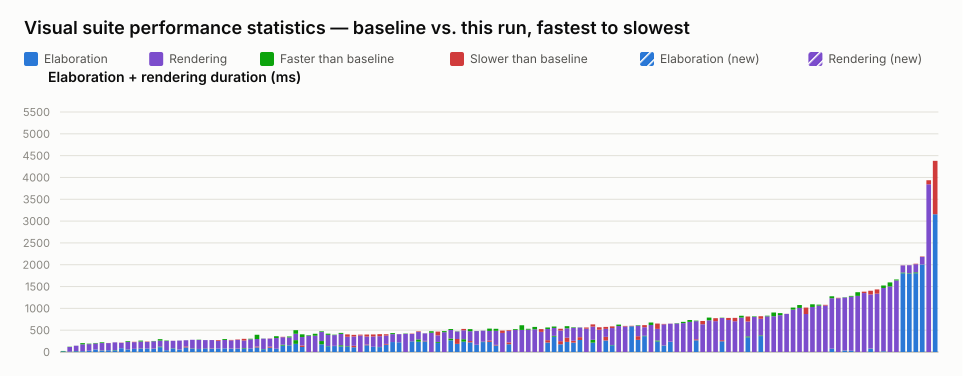

The table this chart was drawn from, first rows:
name, elaboration_unit, elaboration_baseline, elaboration_value, elaboration_delta_ms, elaboration_delta_pct, elaboration_is_new, rendering_unit, rendering_baseline, rendering_value, rendering_delta_ms, rendering_delta_pct, rendering_is_new, total_value
selection_styles.visual.spec.ts › shows …, ms, 24, 15, -9, -37.50, false, , , , , , , 15
interface.visual.spec.ts › renders an in…, ms, 10, 10, 0, 0.00, false, ms, 111, 105, -6, -5.41, false, 115
interface.visual.spec.ts › renders inter…, ms, 21, 18, -3, -14.29, false, ms, 124, 123, -1, -0.81, false, 141
port_array.visual.spec.ts › stacked port…, ms, 18, 18, 0, 0.00, false, ms, 185, 158, -27, -14.59, false, 176
typing.visual.spec.ts › renders enum typ…, ms, 29, 28, -1, -3.45, false, ms, 162, 151, -11, -6.79, false, 179
struct_passing.visual.spec.ts › renders …, ms, 58, 57, -1, -1.72, false, ms, 149, 138, -11, -7.38, false, 195
typing.visual.spec.ts › keeps struct wir…, ms, 36, 31, -5, -13.89, false, ms, 186, 169, -17, -9.14, false, 200
mixed_select_breakout.visual.spec.ts › r…, ms, 40, 41, 1, 2.50, false, ms, 163, 166, 3, 1.84, false, 207
inout.visual.spec.ts › routes a mux into…, ms, 44, 37, -7, -15.91, false, ms, 177, 178, 1, 0.56, false, 215
parameter.visual.spec.ts › renders modul…, ms, 86, 86, 0, 0.00, false, ms, 125, 129, 4, 3.20, false, 215
inout.visual.spec.ts › renders boundary …, ms, 60, 57, -3, -5.00, false, ms, 190, 173, -17, -8.95, false, 230
generate_regions.visual.spec.ts › resize…, ms, 70, 73, 3, 4.29, false, ms, 153, 161, 8, 5.23, false, 234
generate_regions.visual.spec.ts › render…, ms, 79, 73, -6, -7.59, false, ms, 182, 162, -20, -10.99, false, 235
interface.visual.spec.ts › renders inter…, ms, 78, 77, -1, -1.28, false, ms, 153, 162, 9, 5.88, false, 239
interface.visual.spec.ts › renders inter…, ms, 76, 81, 5, 6.58, false, ms, 172, 165, -7, -4.07, false, 246
mux.visual.spec.ts › renders a bus with …, ms, 122, 109, -13, -10.66, false, ms, 172, 140, -32, -18.60, false, 249
variable_bit_select.visual.spec.ts › ren…, ms, 42, 43, 1, 2.38, false, ms, 219, 209, -10, -4.57, false, 252
parameter.visual.spec.ts › stacks many i…, ms, 85, 80, -5, -5.88, false, ms, 172, 173, 1, 0.58, false, 253
nested_case.visual.spec.ts › renders sib…, ms, 58, 56, -2, -3.45, false, ms, 205, 204, -1, -0.49, false, 260
mux.visual.spec.ts › renders connected a…, ms, 105, 128, 23, 21.90, false, ms, 142, 141, -1, -0.70, false, 269
generate_regions.visual.spec.ts › auto-l…, ms, 80, 73, -7, -8.75, false, ms, 200, 200, 0, 0.00, false, 273
generate_regions.visual.spec.ts › resize…, ms, 70, 67, -3, -4.29, false, ms, 212, 206, -6, -2.83, false, 273
parameter.visual.spec.ts › renders param…, ms, 84, 89, 5, 5.95, false, ms, 184, 184, 0, 0.00, false, 273
generate_regions.visual.spec.ts › render…, ms, 77, 84, 7, 9.09, false, ms, 190, 191, 1, 0.53, false, 275
generate_regions.visual.spec.ts › resize…, ms, 79, 79, 0, 0.00, false, ms, 179, 196, 17, 9.50, false, 275
inverter.visual.spec.ts › renders scalar…, ms, 83, 81, -2, -2.41, false, ms, 215, 194, -21, -9.77, false, 275
generate_regions.visual.spec.ts › auto-l…, ms, 78, 82, 4, 5.13, false, ms, 185, 195, 10, 5.41, false, 277
generate_regions.visual.spec.ts › marque…, ms, 77, 82, 5, 6.49, false, ms, 196, 206, 10, 5.10, false, 288
latch.visual.spec.ts › renders an S-R la…, ms, 88, 74, -14, -15.91, false, ms, 176, 214, 38, 21.59, false, 288
generate_regions.visual.spec.ts › resize…, ms, 81, 82, 1, 1.23, false, ms, 222, 209, -13, -5.86, false, 291
mux.visual.spec.ts › renders a variable-…, ms, 105, 126, 21, 20.00, false, ms, 269, 172, -97, -36.06, false, 298
inout.visual.spec.ts › routes an unpacke…, ms, 69, 63, -6, -8.70, false, ms, 240, 237, -3, -1.25, false, 300
mux.visual.spec.ts › renders connected c…, ms, 99, 123, 24, 24.24, false, ms, 183, 187, 4, 2.19, false, 310
variable_bit_select_complex.visual.spec.…, ms, 75, 73, -2, -2.67, false, ms, 287, 245, -42, -14.63, false, 318
mux.visual.spec.ts › renders cascaded ar…, ms, 167, 146, -21, -12.57, false, ms, 172, 181, 9, 5.23, false, 327
bus_composition.visual.spec.ts › renders…, ms, 155, 149, -6, -3.87, false, ms, 201, 179, -22, -10.95, false, 328
mux.visual.spec.ts › renders a connected…, ms, 272, 187, -85, -31.25, false, ms, 228, 146, -82, -35.96, false, 333
mux.visual.spec.ts › renders a bus with …, ms, 115, 149, 34, 29.57, false, ms, 256, 194, -62, -24.22, false, 343
mux.visual.spec.ts › shows a declared ne…, , , , , , , ms, 385, 372, -13, -3.38, false, 372
mux.visual.spec.ts › renders cut labels …, , , , , , , ms, 418, 373, -45, -10.77, false, 373
mux.visual.spec.ts › renders a mux node …, ms, 251, 177, -74, -29.48, false, ms, 223, 207, -16, -7.17, false, 384
inout.visual.spec.ts › renders an I2C op…, ms, 138, 131, -7, -5.07, false, ms, 282, 255, -27, -9.57, false, 386
bus_composition.visual.spec.ts › renders…, ms, 136, 142, 6, 4.41, false, ms, 255, 245, -10, -3.92, false, 387
mux.visual.spec.ts › renders a bus with …, ms, 155, 127, -28, -18.06, false, ms, 283, 260, -23, -8.13, false, 387
bus_composition.visual.spec.ts › renders…, ms, 131, 117, -14, -10.69, false, ms, 218, 273, 55, 25.23, false, 390
bus_composition.visual.spec.ts › renders…, ms, 109, 143, 34, 31.19, false, ms, 213, 250, 37, 17.37, false, 393
mux.visual.spec.ts › renders junction do…, , , , , , , ms, 377, 398, 21, 5.57, false, 398
mux.visual.spec.ts › renders a packed st…, ms, 155, 172, 17, 10.97, false, ms, 183, 229, 46, 25.14, false, 401
bus_composition.visual.spec.ts › renders…, ms, 120, 120, 0, 0.00, false, ms, 236, 282, 46, 19.49, false, 402
bus_composition.visual.spec.ts › renders…, ms, 116, 111, -5, -4.31, false, ms, 247, 293, 46, 18.62, false, 404
mux.visual.spec.ts › renders an array in…, ms, 166, 185, 19, 11.45, false, ms, 192, 222, 30, 15.63, false, 407
param_bus_widths.visual.spec.ts › resolv…, ms, 228, 228, 0, 0.00, false, ms, 205, 181, -24, -11.71, false, 409
param_bus_widths.visual.spec.ts › resolv…, ms, 223, 225, 2, 0.90, false, ms, 184, 185, 1, 0.54, false, 410
mux.visual.spec.ts › renders cut labels …, , , , , , , ms, 423, 415, -8, -1.89, false, 415
param_bus_widths.visual.spec.ts › resolv…, ms, 246, 249, 3, 1.22, false, ms, 164, 172, 8, 4.88, false, 421
mux.visual.spec.ts › renders a clock-ena…, ms, 289, 236, -53, -18.34, false, ms, 172, 186, 14, 8.14, false, 422
mux.visual.spec.ts › renders a register …, ms, 244, 256, 12, 4.92, false, ms, 173, 171, -2, -1.16, false, 427
expand_instance.visual.spec.ts › example…, , , , , , , ms, 476, 441, -35, -7.35, false, 441
mux.visual.spec.ts › renders a ternary e…, ms, 230, 210, -20, -8.70, false, ms, 152, 238, 86, 56.58, false, 448
mux.visual.spec.ts › renders line jumps …, , , , , , , ms, 479, 454, -25, -5.22, false, 454
... 76 more rows
